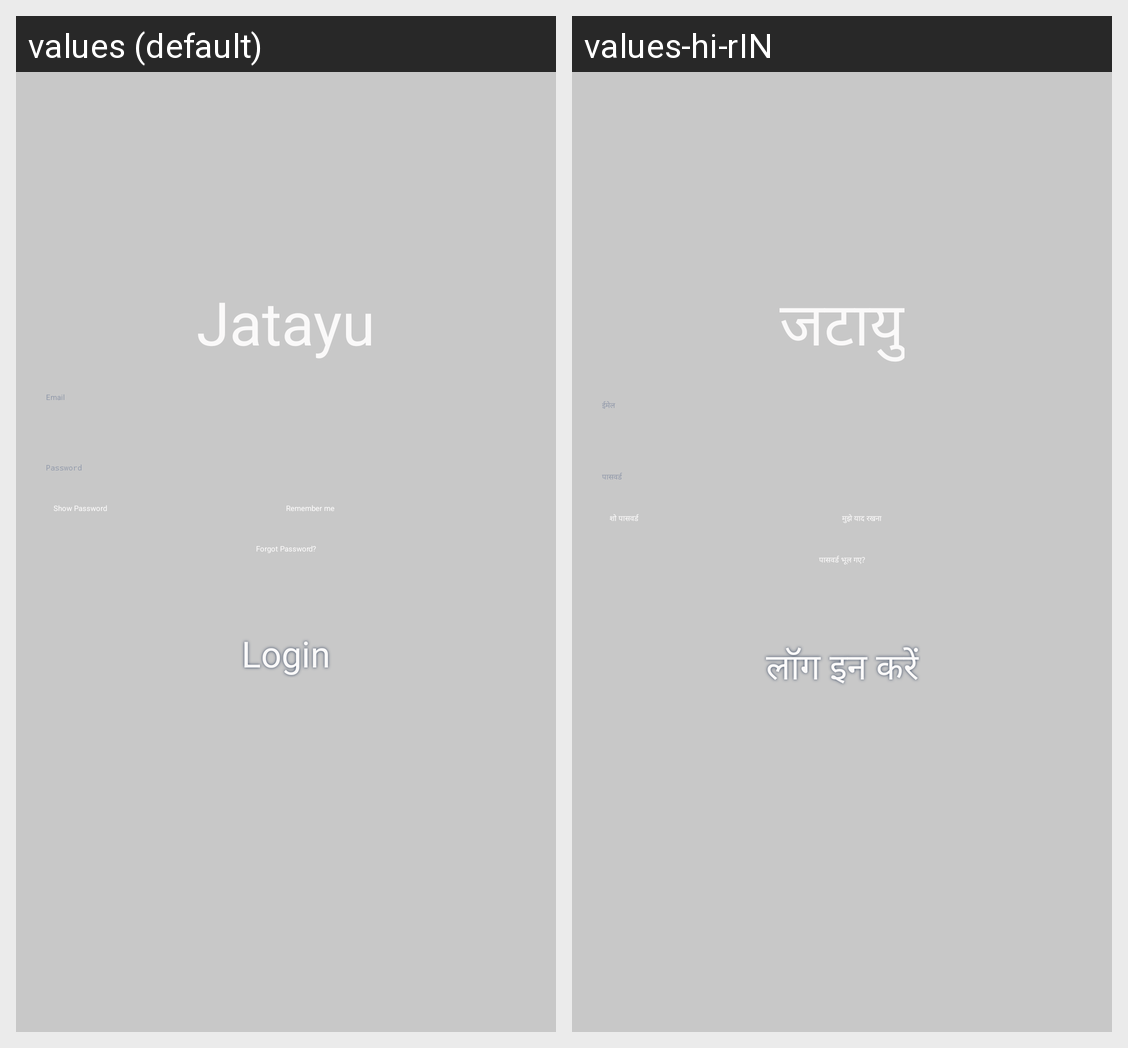

Here is an Android app screen in its default locale and in the app's own translations. Write out the translated-string differences for the strings that appear on this screen.
Android screen res/layout/activity_login.xml rendered under 2 locales, left to right: values (default), values-hi-rIN. Device: Nexus 5 (rendered at 1080×1920; each locale shown at half size, 540×960, under a caption strip naming it); theme AppThemeFS.
Strings drawn on this screen, with the default value and each locale's value (text and hints the layout hard-codes, and strings that could not be matched under every locale, appear in the picture but are not listed):

app_name
  values: Jatayu
  values-hi-rIN: जटायु

Email
  values: Email
  values-hi-rIN: ईमेल

password
  values: Password
  values-hi-rIN: पासवर्ड

showPassword
  values: Show Password
  values-hi-rIN: शो पासवर्ड

rememberMe
  values: Remember me
  values-hi-rIN: मुझे याद रखना

forgot_password
  values: Forgot Password?
  values-hi-rIN: पासवर्ड भूल गए?

loginbutton
  values: Login
  values-hi-rIN: लॉग इन करें
